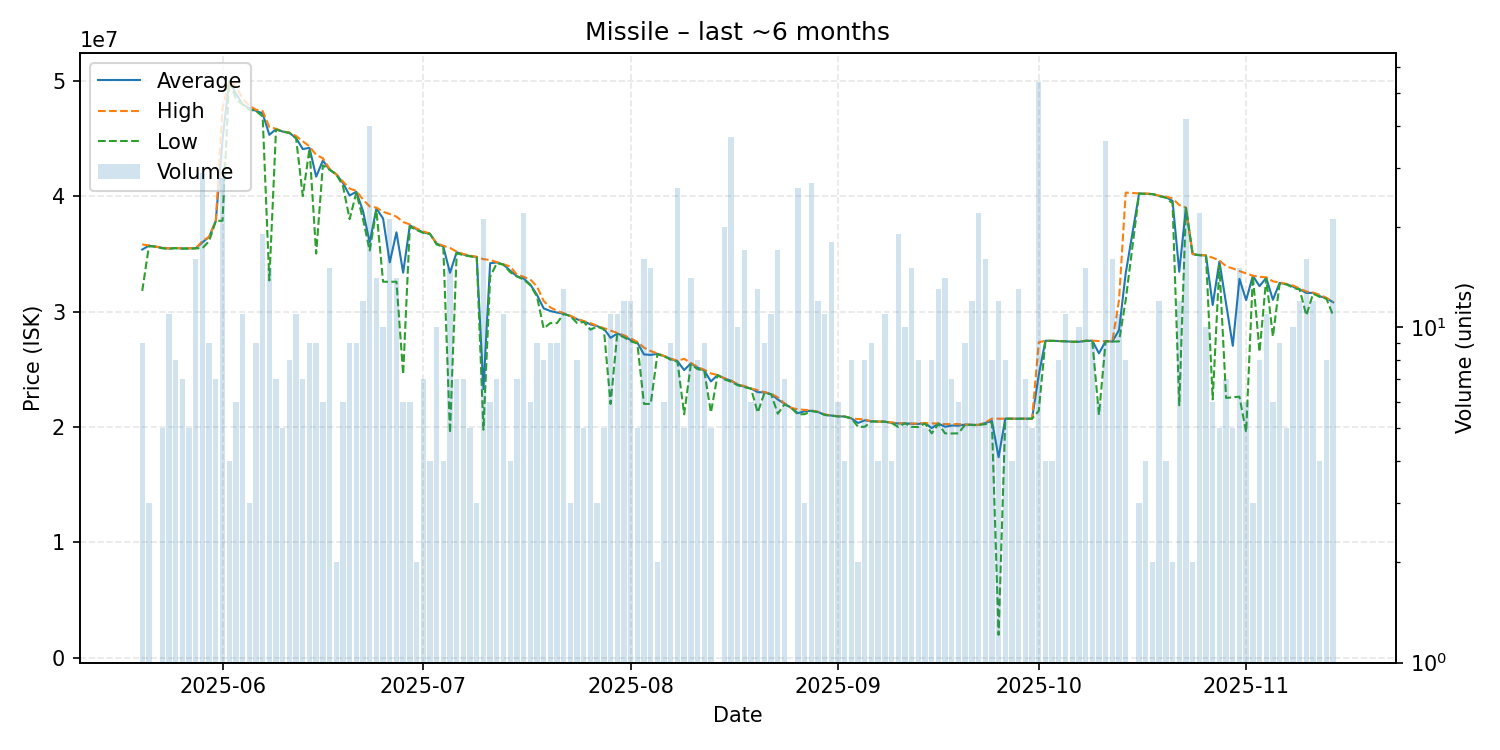

The table this chart was drawn from, first rows:
date, average, highest, lowest, order_count, volume
2025-05-20, 35368889, 35810000, 31780000, 7, 9
2025-05-21, 35703333, 35730000, 35650000, 3, 3
2025-05-22, 35620000, 35620000, 35620000, 1, 1
2025-05-23, 35516000, 35540000, 35470000, 5, 5
2025-05-24, 35454545, 35470000, 35440000, 9, 11
2025-05-25, 35493750, 35500000, 35490000, 7, 8
2025-05-26, 35458571, 35480000, 35450000, 6, 7
2025-05-27, 35474000, 35480000, 35450000, 4, 5
2025-05-28, 35476250, 35480000, 35470000, 13, 16
2025-05-29, 35986552, 36100000, 35490000, 14, 29
2025-05-30, 36460000, 36470000, 36100000, 8, 9
2025-05-31, 37852857, 37860000, 37850000, 6, 7
2025-06-01, 44869643, 47590000, 37860000, 14, 28
2025-06-02, 49970000, 49990000, 49950000, 4, 4
2025-06-03, 48885000, 49500000, 48440000, 6, 6
2025-06-04, 47954545, 48450000, 47895000, 8, 11
2025-06-05, 47603333, 47840000, 47485000, 3, 3
2025-06-06, 47386667, 47480000, 47380000, 6, 9
2025-06-07, 47155263, 47365000, 46890000, 17, 19
2025-06-08, 45302000, 45980000, 32690000, 13, 15
2025-06-09, 45800000, 45830000, 45760000, 7, 7
2025-06-10, 45582000, 45590000, 45580000, 2, 5
2025-06-11, 45473750, 45500000, 45470000, 8, 8
2025-06-12, 45017273, 45200000, 45000000, 3, 11
2025-06-13, 44071429, 44740000, 40000000, 4, 7
2025-06-14, 44171111, 44300000, 44100000, 8, 9
2025-06-15, 41681111, 43560000, 35020000, 6, 9
2025-06-16, 43073333, 43275000, 42660000, 6, 6
2025-06-17, 42287333, 42360000, 42280000, 6, 15
2025-06-18, 41885000, 41890000, 41880000, 2, 2
2025-06-19, 41141667, 41260000, 40880000, 6, 6
2025-06-20, 40047778, 40650000, 38000000, 5, 9
2025-06-21, 40376667, 40450000, 40295000, 9, 9
2025-06-22, 38700833, 39700000, 38000000, 8, 12
2025-06-23, 35992250, 39100000, 35280000, 18, 40
2025-06-24, 38925714, 39000000, 38790000, 10, 14
2025-06-25, 38058000, 38640000, 32580000, 8, 10
2025-06-26, 34255238, 38445000, 32580000, 7, 21
2025-06-27, 36859286, 38220000, 32580000, 11, 14
2025-06-28, 33368333, 37755000, 24560000, 6, 6
2025-06-29, 37466667, 37540000, 37355000, 5, 6
2025-06-30, 37125000, 37190000, 37060000, 2, 2
2025-07-01, 36855714, 36945000, 36810000, 7, 7
2025-07-02, 36732500, 36750000, 36730000, 3, 4
2025-07-03, 35880000, 35920000, 35810000, 8, 10
2025-07-04, 35627500, 35700000, 35600000, 4, 4
2025-07-05, 33352667, 35510000, 19470000, 10, 15
2025-07-06, 35140000, 35185000, 35050000, 7, 7
2025-07-07, 34938571, 34980000, 34880000, 6, 7
2025-07-08, 34802000, 34845000, 34780000, 5, 5
2025-07-09, 34723333, 34735000, 34700000, 3, 3
2025-07-10, 23283810, 34530000, 19770000, 8, 21
2025-07-11, 34186667, 34470000, 33000000, 6, 6
2025-07-12, 34251429, 34280000, 34190000, 5, 7
2025-07-13, 34067273, 34095000, 34050000, 8, 11
2025-07-14, 33535000, 33900000, 33410000, 4, 4
2025-07-15, 33057143, 33200000, 33040000, 4, 7
2025-07-16, 32861818, 33010000, 32775000, 19, 22
2025-07-17, 32343333, 32780000, 32280000, 6, 6
2025-07-18, 31446667, 32175000, 31310000, 8, 9
... 118 more rows
